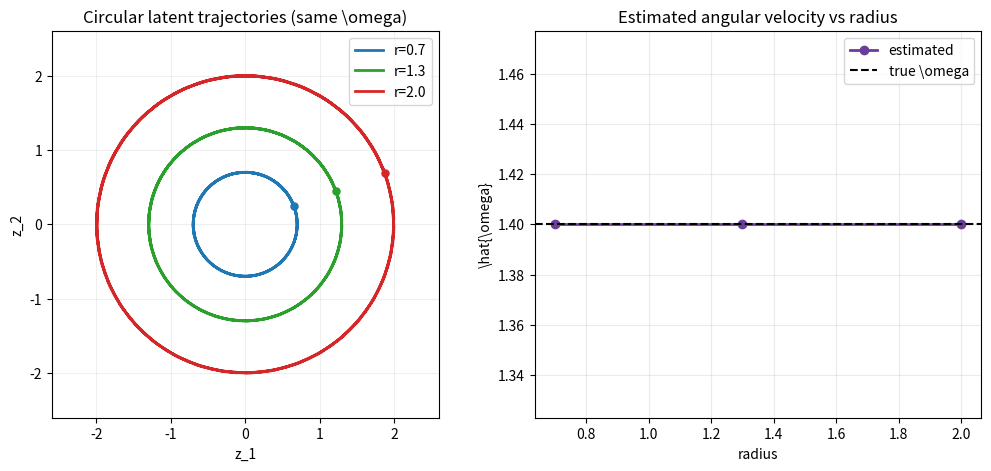
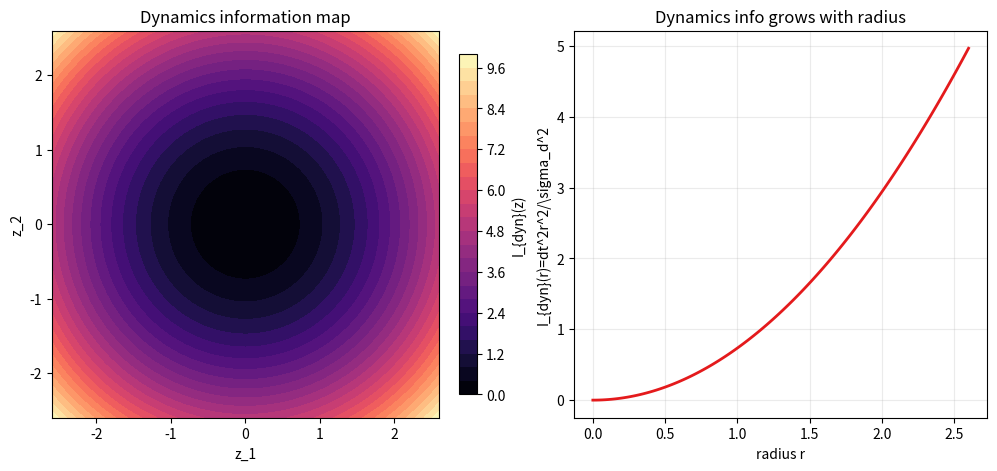
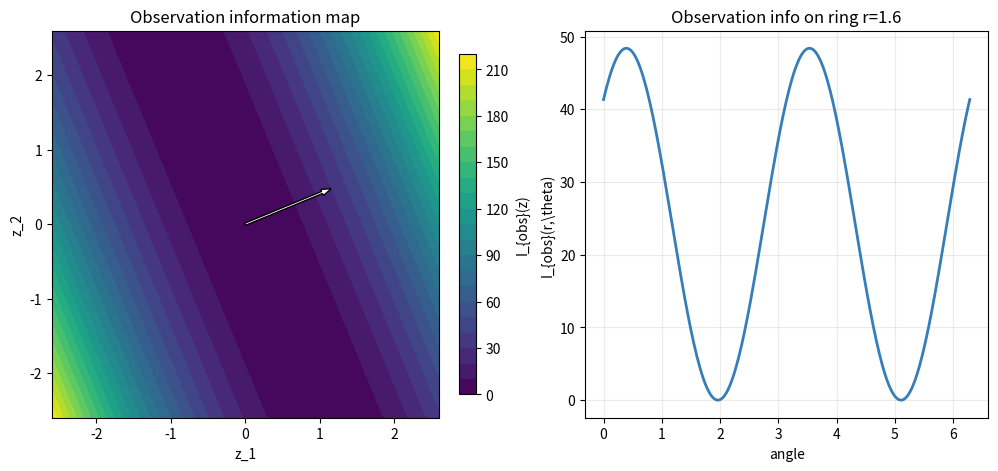
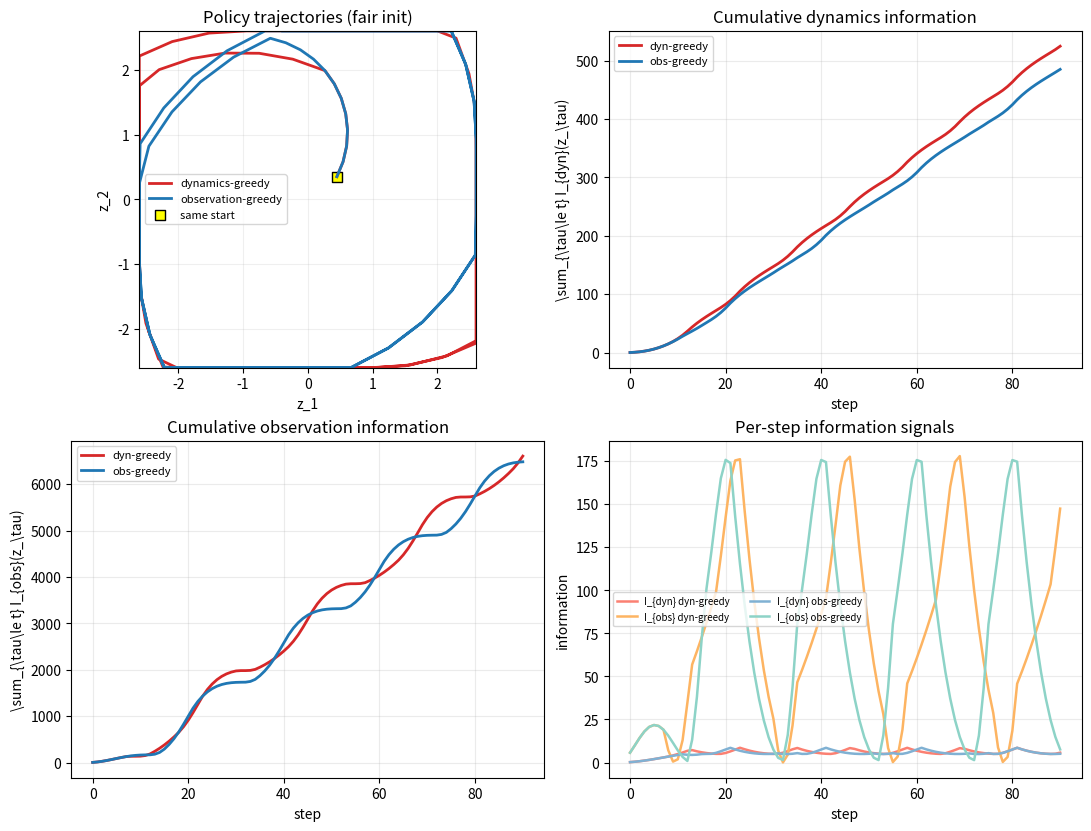
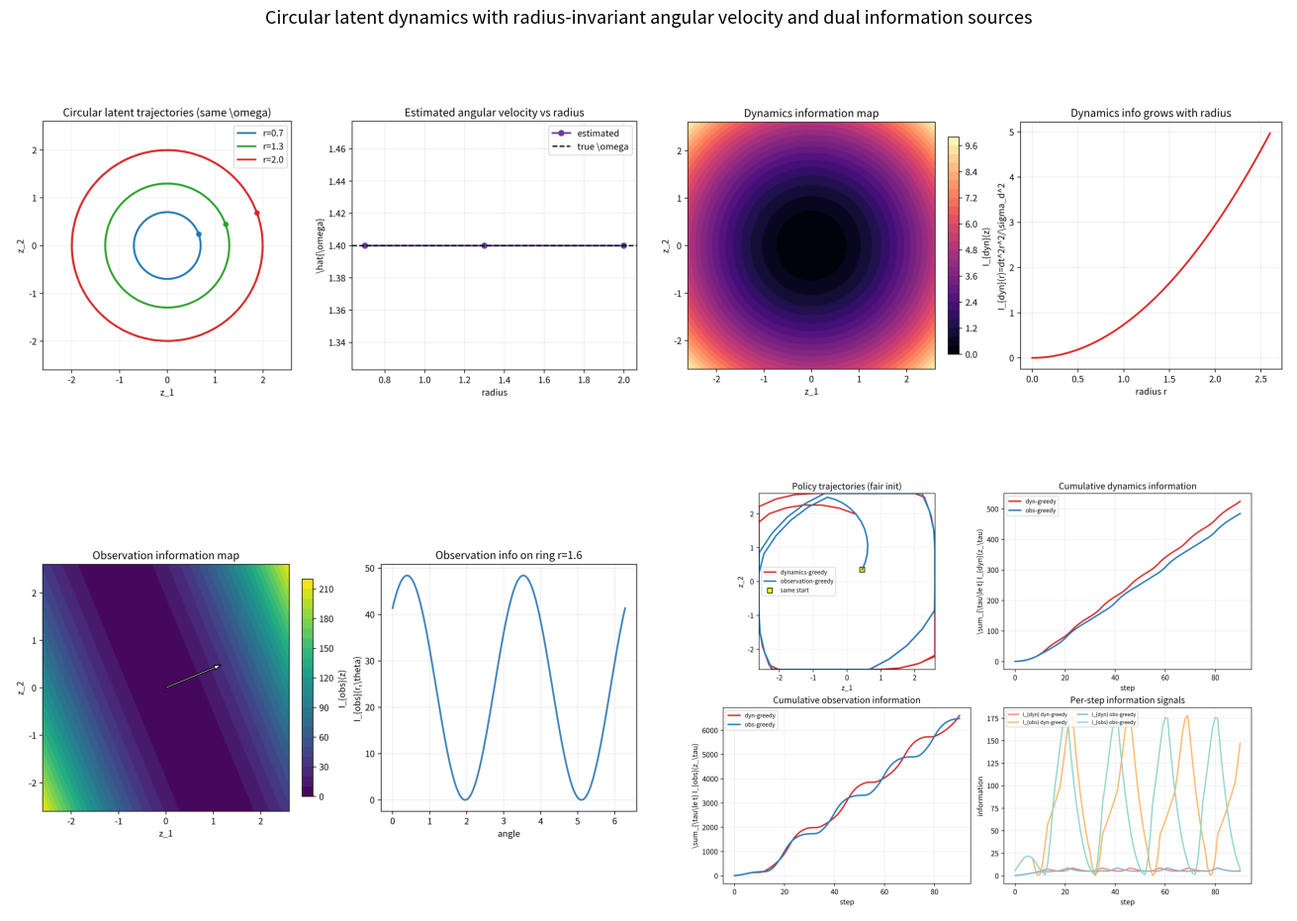

Here is the Python script that generated these plots, in order:
#!/usr/bin/env python3
from __future__ import annotations

from dataclasses import asdict, dataclass
from datetime import datetime
from pathlib import Path
import hashlib
import json
import shutil

import matplotlib.pyplot as plt
import numpy as np


@dataclass
class Config:
    output_root: str = "docs/figs/experiments"
    experiment_name: str = "circular_constant_omega_info_v1"

    grid_min: float = -2.6
    grid_max: float = 2.6
    grid_n: int = 201

    dt: float = 0.12
    omega: float = 1.4
    process_sigma: float = 0.14
    obs_sigma: float = 0.23

    # observation: y_t = g * c^T z_t + eps, eps ~ N(0, obs_sigma^2)
    obs_direction: tuple[float, float] = (0.92, 0.38)

    # qualitative radius invariance demo
    radii_demo: tuple[float, float, float] = (0.7, 1.3, 2.0)
    demo_steps: int = 130

    # active-learning policy comparison
    steps: int = 90
    z0: tuple[float, float] = (0.45, 0.35)
    u_max: float = 0.16


def config_signature(cfg: Config) -> str:
    payload = json.dumps(asdict(cfg), sort_keys=True)
    return hashlib.sha1(payload.encode("utf-8")).hexdigest()[:12]


def prepare_experiment_dir(cfg: Config) -> Path:
    root = Path(cfg.output_root)
    exp_dir = root / cfg.experiment_name
    sig = config_signature(cfg)
    meta_path = exp_dir / "config.json"

    if exp_dir.exists():
        old_sig = None
        if meta_path.exists():
            try:
                old = json.loads(meta_path.read_text(encoding="utf-8"))
                old_sig = old.get("signature")
            except Exception:
                old_sig = None
        if old_sig != sig:
            ts = datetime.now().strftime("%Y%m%d-%H%M%S")
            archive_dir = root / "archive" / f"{ts}-{cfg.experiment_name}"
            archive_dir.parent.mkdir(parents=True, exist_ok=True)
            shutil.move(str(exp_dir), str(archive_dir))

    exp_dir.mkdir(parents=True, exist_ok=True)
    meta = {
        "experiment_name": cfg.experiment_name,
        "signature": sig,
        "generated_at": datetime.now().isoformat(timespec="seconds"),
        "config": asdict(cfg),
    }
    meta_path.write_text(json.dumps(meta, indent=2), encoding="utf-8")
    return exp_dir


def rot(theta: float) -> np.ndarray:
    c = np.cos(theta)
    s = np.sin(theta)
    return np.array([[c, -s], [s, c]], dtype=float)


def step_state(z: np.ndarray, u: np.ndarray, cfg: Config) -> np.ndarray:
    R = rot(cfg.omega * cfg.dt)
    z_next = R @ z + u
    return np.clip(z_next, cfg.grid_min, cfg.grid_max)


def dynamics_info(z: np.ndarray, cfg: Config) -> np.ndarray:
    """
    Fisher information for omega in transition model
    z_{t+1} = R(omega*dt) z_t + w, w ~ N(0, sigma_d^2 I)
    I_dyn(z) = (1/sigma_d^2) * ||d mu / d omega||^2 = dt^2 * ||z||^2 / sigma_d^2
    """
    if z.ndim == 1:
        return np.array((cfg.dt ** 2) * float(np.dot(z, z)) / (cfg.process_sigma ** 2))
    r2 = np.sum(z * z, axis=-1)
    return (cfg.dt ** 2) * r2 / (cfg.process_sigma ** 2)


def observation_info(z: np.ndarray, cfg: Config) -> np.ndarray:
    """
    Fisher information for observation gain g in
    y_t = g * c^T z_t + v, v ~ N(0, sigma_o^2)
    I_obs(z) = (c^T z)^2 / sigma_o^2
    """
    c = np.array(cfg.obs_direction, dtype=float)
    c = c / np.linalg.norm(c)
    if z.ndim == 1:
        return np.array((float(c @ z) ** 2) / (cfg.obs_sigma ** 2))
    proj = z @ c
    return (proj ** 2) / (cfg.obs_sigma ** 2)


def estimate_omega_from_traj(traj: np.ndarray, dt: float) -> float:
    ang = np.unwrap(np.arctan2(traj[:, 1], traj[:, 0]))
    d_ang = np.diff(ang) / dt
    return float(np.mean(d_ang))


def make_radius_demo(cfg: Config) -> dict[str, np.ndarray]:
    theta0 = 0.35
    trajectories = []
    est_omegas = []
    for r in cfg.radii_demo:
        z = np.array([r * np.cos(theta0), r * np.sin(theta0)], dtype=float)
        tr = [z.copy()]
        for _ in range(cfg.demo_steps):
            z = step_state(z, np.zeros(2), cfg)
            tr.append(z.copy())
        tr = np.asarray(tr)
        trajectories.append(tr)
        est_omegas.append(estimate_omega_from_traj(tr, cfg.dt))
    return {
        "trajectories": np.asarray(trajectories),
        "radii": np.asarray(cfg.radii_demo, dtype=float),
        "estimated_omegas": np.asarray(est_omegas, dtype=float),
    }


def action_set(cfg: Config) -> np.ndarray:
    vals = [-cfg.u_max, 0.0, cfg.u_max]
    return np.array([[ux, uy] for ux in vals for uy in vals], dtype=float)


def run_policy(cfg: Config, mode: str) -> dict[str, np.ndarray]:
    assert mode in {"dynamics_greedy", "observation_greedy"}
    z = np.array(cfg.z0, dtype=float)
    traj = [z.copy()]
    dyn_hist = [float(dynamics_info(z, cfg))]
    obs_hist = [float(observation_info(z, cfg))]
    act_hist = []

    actions = action_set(cfg)
    for _ in range(cfg.steps):
        best_score = -1e18
        best_u = actions[0]
        for u in actions:
            z1 = step_state(z, u, cfg)
            if mode == "dynamics_greedy":
                score = float(dynamics_info(z1, cfg)) - 0.25 * float(np.dot(u, u))
            else:
                score = float(observation_info(z1, cfg)) - 0.25 * float(np.dot(u, u))
            if score > best_score:
                best_score = score
                best_u = u
        z = step_state(z, best_u, cfg)
        act_hist.append(best_u.copy())
        traj.append(z.copy())
        dyn_hist.append(float(dynamics_info(z, cfg)))
        obs_hist.append(float(observation_info(z, cfg)))

    return {
        "mode": mode,
        "traj": np.asarray(traj),
        "actions": np.asarray(act_hist),
        "dyn_info": np.asarray(dyn_hist),
        "obs_info": np.asarray(obs_hist),
        "cum_dyn": np.cumsum(np.asarray(dyn_hist)),
        "cum_obs": np.cumsum(np.asarray(obs_hist)),
    }


def _save_panel1_radius_invariance(cfg: Config, demo: dict[str, np.ndarray], out_path: Path) -> None:
    tr = demo["trajectories"]
    radii = demo["radii"]
    est = demo["estimated_omegas"]

    fig, axes = plt.subplots(1, 2, figsize=(9.8, 4.6), constrained_layout=True)

    ax = axes[0]
    cols = ["#1f77b4", "#2ca02c", "#d62728"]
    for i in range(len(radii)):
        ax.plot(tr[i, :, 0], tr[i, :, 1], color=cols[i], lw=2, label=f"r={radii[i]:.1f}")
        ax.scatter(tr[i, 0, 0], tr[i, 0, 1], color=cols[i], s=26)
    ax.set_title("Circular latent trajectories (same \\omega)")
    ax.set_xlabel("z_1")
    ax.set_ylabel("z_2")
    ax.set_aspect("equal")
    ax.set_xlim(cfg.grid_min, cfg.grid_max)
    ax.set_ylim(cfg.grid_min, cfg.grid_max)
    ax.grid(alpha=0.2)
    ax.legend()

    ax = axes[1]
    ax.plot(radii, est, "o-", color="#6a3d9a", lw=2, ms=6, label="estimated")
    ax.axhline(cfg.omega, color="black", ls="--", lw=1.5, label="true \\omega")
    ax.set_title("Estimated angular velocity vs radius")
    ax.set_xlabel("radius")
    ax.set_ylabel("\\hat{\\omega}")
    ax.grid(alpha=0.25)
    ax.legend()

    fig.savefig(out_path, dpi=300, bbox_inches="tight")
    plt.close(fig)


def _save_panel2_dynamics_info(cfg: Config, X: np.ndarray, Y: np.ndarray, Z: np.ndarray, out_path: Path) -> None:
    I_dyn = dynamics_info(Z, cfg)
    r = np.linspace(0.0, cfg.grid_max, 120)
    I_r = (cfg.dt ** 2) * r ** 2 / (cfg.process_sigma ** 2)

    fig, axes = plt.subplots(1, 2, figsize=(9.8, 4.6), constrained_layout=True)

    ax = axes[0]
    im = ax.contourf(X, Y, I_dyn, levels=26, cmap="magma")
    fig.colorbar(im, ax=ax, shrink=0.88, label="I_{dyn}(z)")
    ax.set_title("Dynamics information map")
    ax.set_xlabel("z_1")
    ax.set_ylabel("z_2")
    ax.set_aspect("equal")

    ax = axes[1]
    ax.plot(r, I_r, color="#e41a1c", lw=2)
    ax.set_title("Dynamics info grows with radius")
    ax.set_xlabel("radius r")
    ax.set_ylabel("I_{dyn}(r)=dt^2r^2/\\sigma_d^2")
    ax.grid(alpha=0.25)

    fig.savefig(out_path, dpi=300, bbox_inches="tight")
    plt.close(fig)


def _save_panel3_observation_info(cfg: Config, X: np.ndarray, Y: np.ndarray, Z: np.ndarray, out_path: Path) -> None:
    I_obs = observation_info(Z, cfg)
    c = np.array(cfg.obs_direction, dtype=float)
    c = c / np.linalg.norm(c)
    ang = np.linspace(0, 2 * np.pi, 240)
    r0 = 1.6
    ring = np.stack([r0 * np.cos(ang), r0 * np.sin(ang)], axis=-1)
    ring_info = observation_info(ring, cfg)

    fig, axes = plt.subplots(1, 2, figsize=(9.8, 4.6), constrained_layout=True)

    ax = axes[0]
    im = ax.contourf(X, Y, I_obs, levels=26, cmap="viridis")
    fig.colorbar(im, ax=ax, shrink=0.88, label="I_{obs}(z)")
    ax.arrow(0, 0, 1.25 * c[0], 1.25 * c[1], width=0.03, color="white", ec="black", length_includes_head=True)
    ax.set_title("Observation information map")
    ax.set_xlabel("z_1")
    ax.set_ylabel("z_2")
    ax.set_aspect("equal")

    ax = axes[1]
    ax.plot(ang, ring_info, color="#377eb8", lw=2)
    ax.set_title(f"Observation info on ring r={r0:.1f}")
    ax.set_xlabel("angle")
    ax.set_ylabel("I_{obs}(r,\\theta)")
    ax.grid(alpha=0.25)

    fig.savefig(out_path, dpi=300, bbox_inches="tight")
    plt.close(fig)


def _save_panel4_policy_timecourse(cfg: Config, dyn_pol: dict[str, np.ndarray], obs_pol: dict[str, np.ndarray], out_path: Path) -> None:
    fig, axes = plt.subplots(2, 2, figsize=(10.8, 8.2), constrained_layout=True)

    ax = axes[0, 0]
    td = dyn_pol["traj"]
    to = obs_pol["traj"]
    ax.plot(td[:, 0], td[:, 1], color="#d62728", lw=2, label="dynamics-greedy")
    ax.plot(to[:, 0], to[:, 1], color="#1f77b4", lw=2, label="observation-greedy")
    ax.scatter(td[0, 0], td[0, 1], c="yellow", edgecolors="k", s=46, marker="s", label="same start")
    ax.set_title("Policy trajectories (fair init)")
    ax.set_xlabel("z_1")
    ax.set_ylabel("z_2")
    ax.set_aspect("equal")
    ax.set_xlim(cfg.grid_min, cfg.grid_max)
    ax.set_ylim(cfg.grid_min, cfg.grid_max)
    ax.grid(alpha=0.2)
    ax.legend(fontsize=8)

    t = np.arange(cfg.steps + 1)
    ax = axes[0, 1]
    ax.plot(t, dyn_pol["cum_dyn"], color="#d62728", lw=2, label="dyn-greedy")
    ax.plot(t, obs_pol["cum_dyn"], color="#1f77b4", lw=2, label="obs-greedy")
    ax.set_title("Cumulative dynamics information")
    ax.set_xlabel("step")
    ax.set_ylabel("\\sum_{\\tau\\le t} I_{dyn}(z_\\tau)")
    ax.grid(alpha=0.25)
    ax.legend(fontsize=8)

    ax = axes[1, 0]
    ax.plot(t, dyn_pol["cum_obs"], color="#d62728", lw=2, label="dyn-greedy")
    ax.plot(t, obs_pol["cum_obs"], color="#1f77b4", lw=2, label="obs-greedy")
    ax.set_title("Cumulative observation information")
    ax.set_xlabel("step")
    ax.set_ylabel("\\sum_{\\tau\\le t} I_{obs}(z_\\tau)")
    ax.grid(alpha=0.25)
    ax.legend(fontsize=8)

    ax = axes[1, 1]
    ax.plot(t, dyn_pol["dyn_info"], color="#fb8072", lw=1.8, label="I_{dyn} dyn-greedy")
    ax.plot(t, dyn_pol["obs_info"], color="#fdb462", lw=1.8, label="I_{obs} dyn-greedy")
    ax.plot(t, obs_pol["dyn_info"], color="#80b1d3", lw=1.8, label="I_{dyn} obs-greedy")
    ax.plot(t, obs_pol["obs_info"], color="#8dd3c7", lw=1.8, label="I_{obs} obs-greedy")
    ax.set_title("Per-step information signals")
    ax.set_xlabel("step")
    ax.set_ylabel("information")
    ax.grid(alpha=0.25)
    ax.legend(fontsize=7, ncol=2)

    fig.savefig(out_path, dpi=300, bbox_inches="tight")
    plt.close(fig)


def compose_panel_figure(panel_pngs: list[Path], out_png: Path, out_pdf: Path) -> None:
    fig, axes = plt.subplots(2, 2, figsize=(13.0, 9.2), constrained_layout=True)
    axes = axes.flatten()
    for i, p in enumerate(panel_pngs):
        img = plt.imread(str(p))
        axes[i].imshow(img)
        axes[i].axis("off")
    fig.suptitle("Circular latent dynamics with radius-invariant angular velocity and dual information sources", fontsize=13)
    fig.savefig(out_png, dpi=300, bbox_inches="tight")
    fig.savefig(out_pdf, dpi=300, bbox_inches="tight")
    plt.close(fig)


def write_summary(cfg: Config, demo: dict[str, np.ndarray], dyn_pol: dict[str, np.ndarray], obs_pol: dict[str, np.ndarray], out_txt: Path, metrics_path: Path) -> None:
    est = demo["estimated_omegas"]
    radii = demo["radii"]
    omega_err = np.abs(est - cfg.omega)

    metrics = {
        "experiment_name": cfg.experiment_name,
        "omega_true": cfg.omega,
        "radii_demo": radii.tolist(),
        "estimated_omega_per_radius": est.tolist(),
        "max_abs_omega_error": float(np.max(omega_err)),
        "std_estimated_omega": float(np.std(est)),
        "dynamics_info_definition": "I_dyn(z) = dt^2 * ||z||^2 / sigma_d^2 (Fisher info for omega in transition model)",
        "observation_info_definition": "I_obs(z) = (c^T z)^2 / sigma_o^2 (Fisher info for gain g in observation model)",
        "policy_init_same": bool(np.allclose(dyn_pol["traj"][0], obs_pol["traj"][0])),
        "dynamics_greedy": {
            "final_cum_dyn_info": float(dyn_pol["cum_dyn"][-1]),
            "final_cum_obs_info": float(dyn_pol["cum_obs"][-1]),
        },
        "observation_greedy": {
            "final_cum_dyn_info": float(obs_pol["cum_dyn"][-1]),
            "final_cum_obs_info": float(obs_pol["cum_obs"][-1]),
        },
    }
    metrics_path.write_text(json.dumps(metrics, indent=2), encoding="utf-8")

    lines = [
        "Circular constant-omega experiment summary",
        "========================================",
        f"experiment_name: {cfg.experiment_name}",
        "",
        "Latent dynamics:",
        "z_{t+1} = R(omega*dt) z_t + u_t (+ bounded clipping)",
        "R(theta) = [[cos theta, -sin theta], [sin theta, cos theta]]",
        "",
        "Information definitions:",
        "Dynamics information (for omega): I_dyn(z) = dt^2 ||z||^2 / sigma_d^2",
        "Observation information (for gain g in y=g c^T z + v): I_obs(z) = (c^T z)^2 / sigma_o^2",
        "",
        "Radius-invariant angular velocity check:",
    ]
    for r, w in zip(radii, est):
        lines.append(f"  radius={r:.3f}, estimated_omega={w:.6f}, abs_err={abs(w-cfg.omega):.6f}")

    lines += [
        f"max_abs_omega_error: {np.max(omega_err):.6f}",
        f"std_estimated_omega: {np.std(est):.6f}",
        "",
        "Policy comparison (same initialization):",
        f"  same_start: {bool(np.allclose(dyn_pol['traj'][0], obs_pol['traj'][0]))}",
        f"  dynamics-greedy final cumulative I_dyn: {dyn_pol['cum_dyn'][-1]:.4f}",
        f"  observation-greedy final cumulative I_dyn: {obs_pol['cum_dyn'][-1]:.4f}",
        f"  dynamics-greedy final cumulative I_obs: {dyn_pol['cum_obs'][-1]:.4f}",
        f"  observation-greedy final cumulative I_obs: {obs_pol['cum_obs'][-1]:.4f}",
        "",
        "Qualitative observations:",
        "- Rotation speed estimate remains nearly constant across radii.",
        "- Dynamics information increases radially (larger radius gives stronger omega identifiability).",
        "- Observation information is anisotropic and aligned with observation direction c.",
        "- Policies emphasize different information sources over time.",
    ]

    out_txt.write_text("\n".join(lines), encoding="utf-8")


def main() -> None:
    cfg = Config()
    exp_dir = prepare_experiment_dir(cfg)

    grid = np.linspace(cfg.grid_min, cfg.grid_max, cfg.grid_n)
    X, Y = np.meshgrid(grid, grid)
    Z = np.stack([X, Y], axis=-1)

    demo = make_radius_demo(cfg)
    dyn_pol = run_policy(cfg, "dynamics_greedy")
    obs_pol = run_policy(cfg, "observation_greedy")

    panel1 = exp_dir / "panel1_radius_invariance.png"
    panel2 = exp_dir / "panel2_dynamics_info.png"
    panel3 = exp_dir / "panel3_observation_info.png"
    panel4 = exp_dir / "panel4_policy_time_evolution.png"

    rep_png = exp_dir / "representative_circular_constant_omega_info.png"
    rep_pdf = exp_dir / "representative_circular_constant_omega_info.pdf"
    summary_txt = exp_dir / "summary.txt"
    metrics_json = exp_dir / "metrics.json"

    _save_panel1_radius_invariance(cfg, demo, panel1)
    _save_panel2_dynamics_info(cfg, X, Y, Z, panel2)
    _save_panel3_observation_info(cfg, X, Y, Z, panel3)
    _save_panel4_policy_timecourse(cfg, dyn_pol, obs_pol, panel4)

    compose_panel_figure([panel1, panel2, panel3, panel4], rep_png, rep_pdf)
    write_summary(cfg, demo, dyn_pol, obs_pol, summary_txt, metrics_json)

    print(f"[ok] experiment_dir: {exp_dir}")
    print(f"[ok] wrote {panel1}")
    print(f"[ok] wrote {panel2}")
    print(f"[ok] wrote {panel3}")
    print(f"[ok] wrote {panel4}")
    print(f"[ok] wrote {rep_png}")
    print(f"[ok] wrote {rep_pdf}")
    print(f"[ok] wrote {summary_txt}")
    print(f"[ok] wrote {metrics_json}")


if __name__ == "__main__":
    main()
